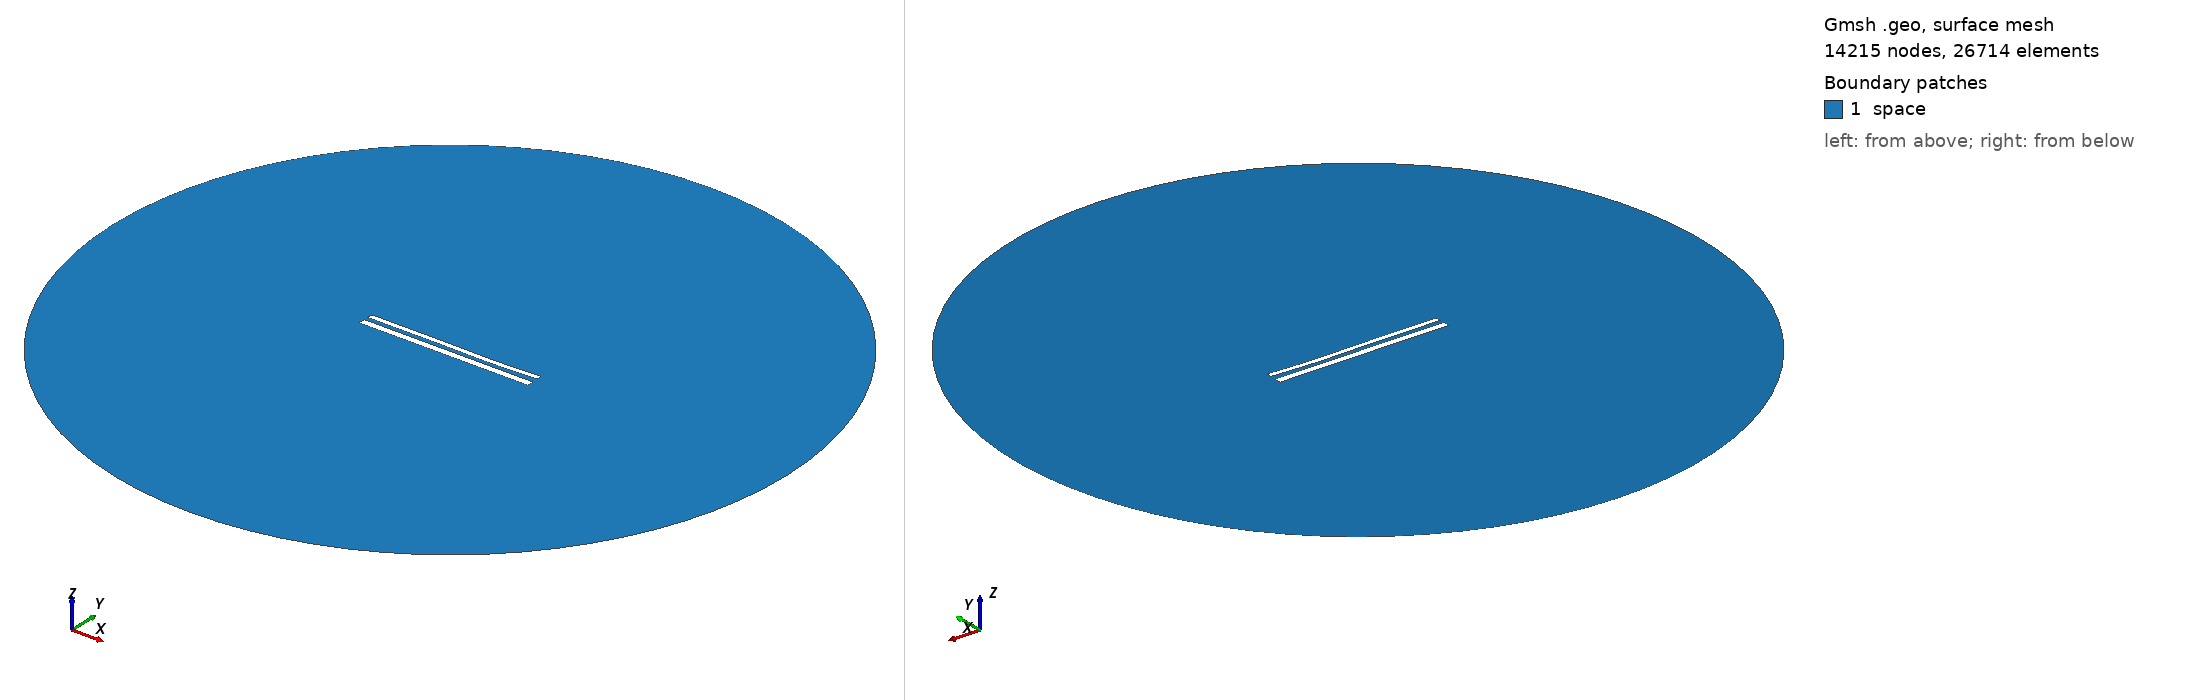

Gmsh geometry script, surface-meshed: 14215 nodes, 26714 surface elements. Boundary patches (legend numbers): 1 space. Left view from above one corner, right view from below the opposite corner. Legend entries are the model's physical surfaces. The drawing asked Gmsh for element sizes between 1% and 20% of the model's largest extent; the script's own settings can give other sizes.

=== 12272.geo (drawn) ===
//---------------------------------------
// Geometry kernel
//---------------------------------------

SetFactory("OpenCASCADE");



//---------------------------------------
// Parameters of the geometry
//---------------------------------------

// Overetch of the upper plate
overetch = 0.375;

// Distance between the plates
distance = 2.5;

// Discretization over the x axis (for the deformation)
nx = 50; 

// Length of the plate
L = 100 - overetch; 

// Number of modes
n = 4; 

// 1st mode coefficient
coeff(1) = 0.07499999999999998;
beta(1) = 0.596864 * 3.1415926535 / L;

// 2nd mode coefficient
coeff(2) = -0.15;
beta(2) = 1.49418 * 3.1415926535 / L;

// 3rd mode coefficient
coeff(3) = 0.15;
beta(3) = 2.50025 * 3.1415926535 / L;

// 4th mode coefficient
coeff(4) = -0.075;
beta(4) = 3.49999 * 3.1415926535 / L;



//---------------------------------------
// Upper plate (deformed rectangle)
//---------------------------------------

// Coordiantes of the upper plate
xmin = -50;
xmax = 50 - overetch;

// Height of the upper plate
yheight = 4 - 2 * overetch;

// Indexes of the points
UpperID[] = {};
LowerID[] = {};
LeftID[] = {};
RightID[] = {};

// Point index
p = 1;

// Horizontal edges
For i In {1:nx}
    x = xmin + (i-1)*(xmax - xmin)/(nx-1);

    y_bottom = distance / 2 + overetch;
    For j In {1:n}
        C = (Cosh(beta(j)*L) + Cos(beta(j)*L)) / (Sinh(beta(j)*L) + Sin(beta(j)*L));
        y_bottom  = y_bottom + coeff(j) * (Cosh(beta(j)*(x+50)) - Cos(beta(j)*(x+50)) - C * (Sinh(beta(j)*(x+50)) - Sin(beta(j)*(x+50))));
    EndFor

    y_top = y_bottom + yheight;

    Point(p) = {x, y_top, 0, 1.0};
    UpperID[i] = p;
    p = p + 1;

    Point(p) = {x, y_bottom, 0, 1.0};
    LowerID[i] = p;
    p = p + 1;
EndFor

// Create point lists
UpperPts[] = {}; LowerPts[] = {};
For i In {1:nx}
  UpperPts[] += {UpperID[i]};
  LowerPts[] += {LowerID[i]};
EndFor

// Build splines
Spline(1) = {UpperPts[]};
Spline(2) = {LowerPts[]};
Line(3) = {LowerPts[nx-1], UpperPts[nx-1]};
Line(4) = {LowerPts[0], UpperPts[0]};

// Build the plane surface
Curve Loop(1) = {2, 3, -1, -4};
Plane Surface(1) = {1};



//---------------------------------------
// Lower plate (rectangle)
//---------------------------------------

// Vertices
Point(1001) = {-50, -1, 0, 1.0};
Point(1002) = { 50, -1, 0, 1.0};
Point(1003) = { 50,  -5, 0, 1.0};
Point(1004) = {-50,  -5, 0, 1.0};

// Edges
Line(5) = {1001, 1002};
Line(6) = {1002, 1003};
Line(7) = {1003, 1004};
Line(8) = {1004, 1001};

// Plane surface
Line Loop(2) = {5, 6, 7, 8};
Plane Surface(2) = {2}; 



//---------------------------------------
// Outer (fictious) boundary
//---------------------------------------

// Points
Point(1005) = {0, 0, 0};       // Center
Point(1006) = {200, 0, 0};     // Start point
Point(1007) = {0, 200, 0};     // 90 degrees
Point(1008) = {-200, 0, 0};    // 180 degrees
Point(1009) = {0, -200, 0};    // 270 degrees

// Circle arcs (each needs start, center, end)
Circle(9) = {1006, 1005, 1007};
Circle(10) = {1007, 1005, 1008};
Circle(11) = {1008, 1005, 1009};
Circle(12) = {1009, 1005, 1006};

// Plane surface for the entire domain
Curve Loop(3) = {9, 10, 11, 12};
Surface(3) = {3};

// Subtract the plates from the whole domain to obtain the actual domain where we want to solve the equations
BooleanDifference{ Surface{3}; Delete; }{ Surface{1}; Surface{2}; Delete; }




//---------------------------------------
// Transfinite Lines/Curves
//---------------------------------------

// Set the number of points on the boundaries
r = 7;

// Plates
Transfinite Curve {1, 2} = 50*r Using Progression 1;
Transfinite Curve {3, 4} = 2*r Using Progression 1;
Transfinite Line {5, 7} = 50*r Using Progression 1;
Transfinite Line {6, 8} = 2*r Using Progression 1;

// Outer boundary
Transfinite Line {9, 10, 11, 12} = 20 Using Progression 1;



//---------------------------------------
// Physical groups
//---------------------------------------                

// Physical curves (boundaries)
Physical Line("force_segment", 10) = {2};
Physical Line("upper_plate", 11) = {1, 3, 4};
Physical Line("lower_plate", 12) = {5, 6, 7, 8};
Physical Line("boundary", 20) = {9, 10, 11, 12};

// Physical Surfaces
Physical Surface("space", 30) = {3};



//---------------------------------------
// 6. Generate the Mesh
//---------------------------------------

// 2D mesh generation
Mesh 2;
